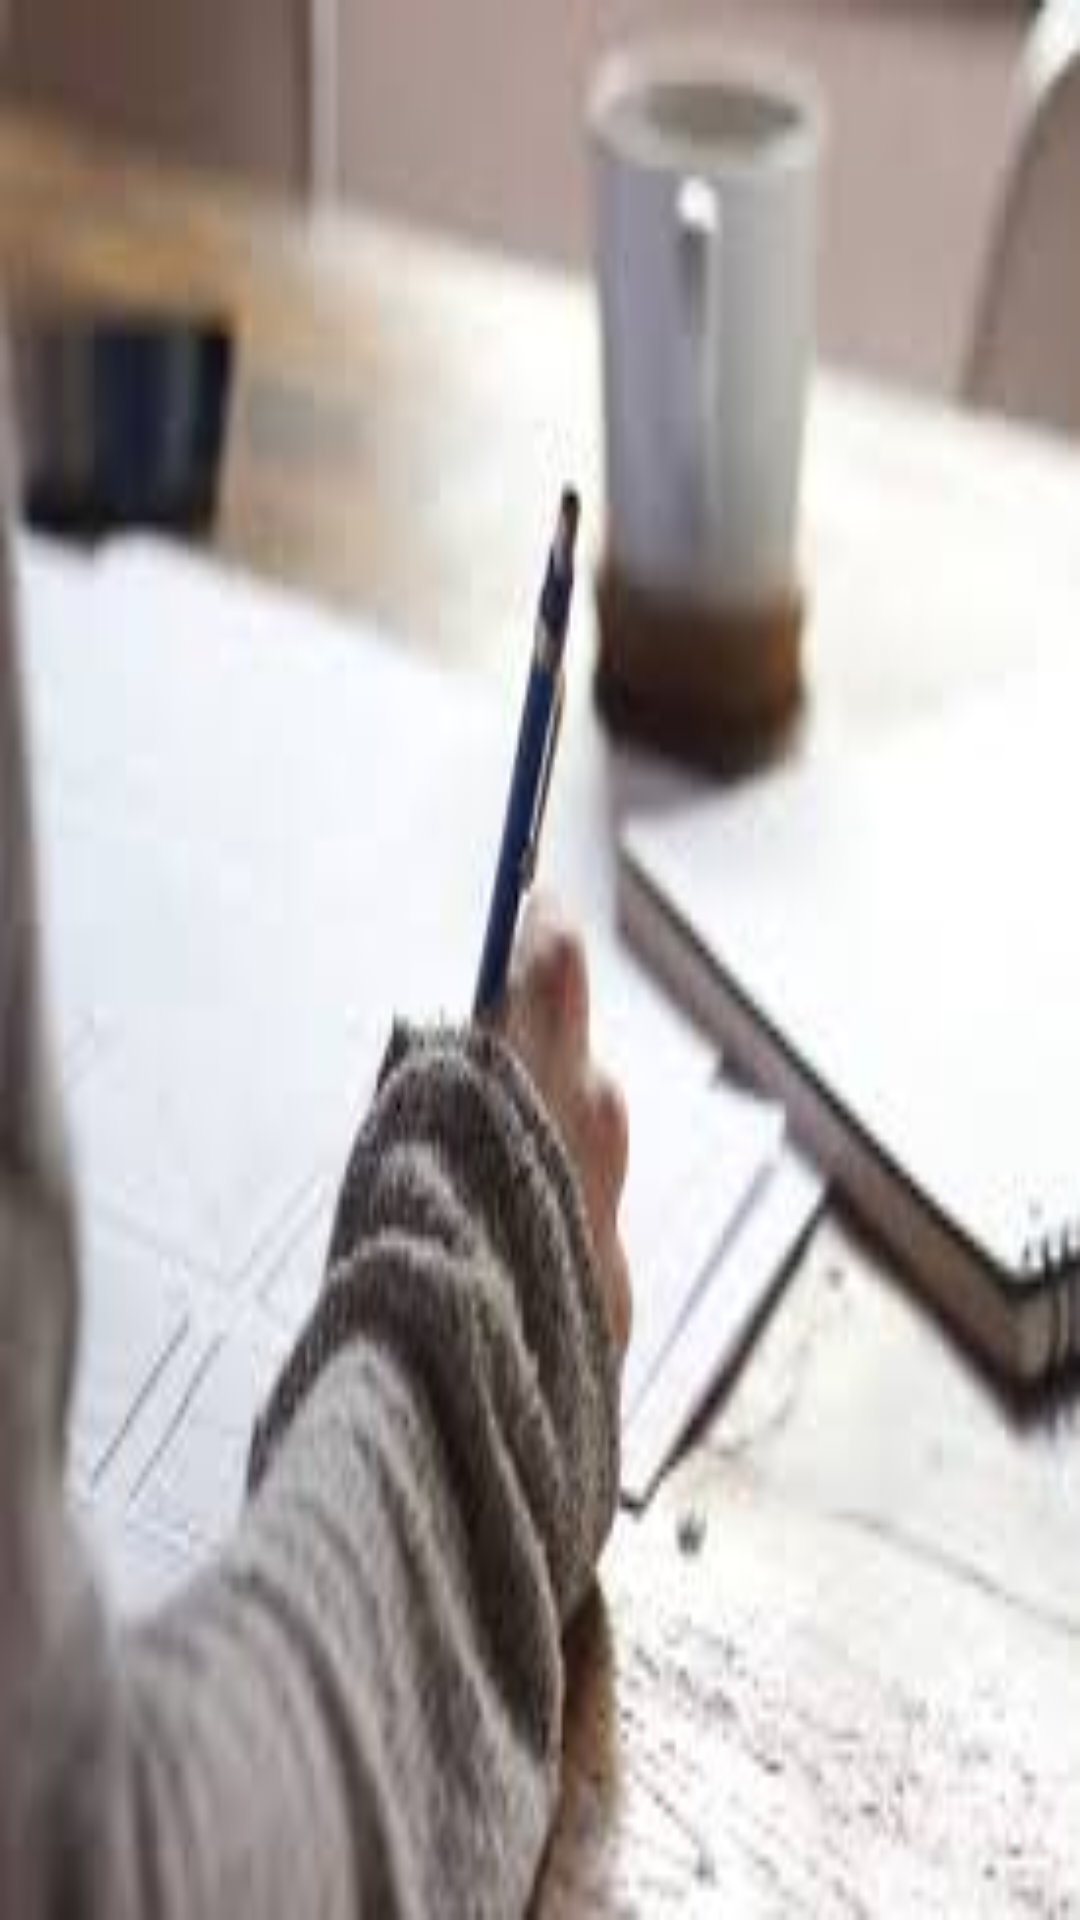

Layout XML and referenced resources for this Android screen:
<!-- AndroidManifest.xml: application theme AppTheme -->
<!-- res/layout/header.xml -->
<?xml version="1.0" encoding="utf-8"?>
<LinearLayout xmlns:android="http://schemas.android.com/apk/res/android"
    android:orientation="vertical" android:layout_width="match_parent"
    android:layout_height="160dp"
    android:background="@drawable/exam">

</LinearLayout>
<!-- resources referenced by this layout -->
<resources>
  <!-- drawable exam: jpg bitmap (drawable, 6723 bytes) -->
  <style name="AppTheme" parent="Theme.AppCompat.Light.DarkActionBar">
          
          <item name="colorPrimary">@color/colorPrimary</item>
  
          <item name="colorAccent">@color/darkgray</item>
      </style>
  <color name="colorPrimary">#0C1244</color>
  <color name="darkgray">#6c6c6c</color>
</resources>
